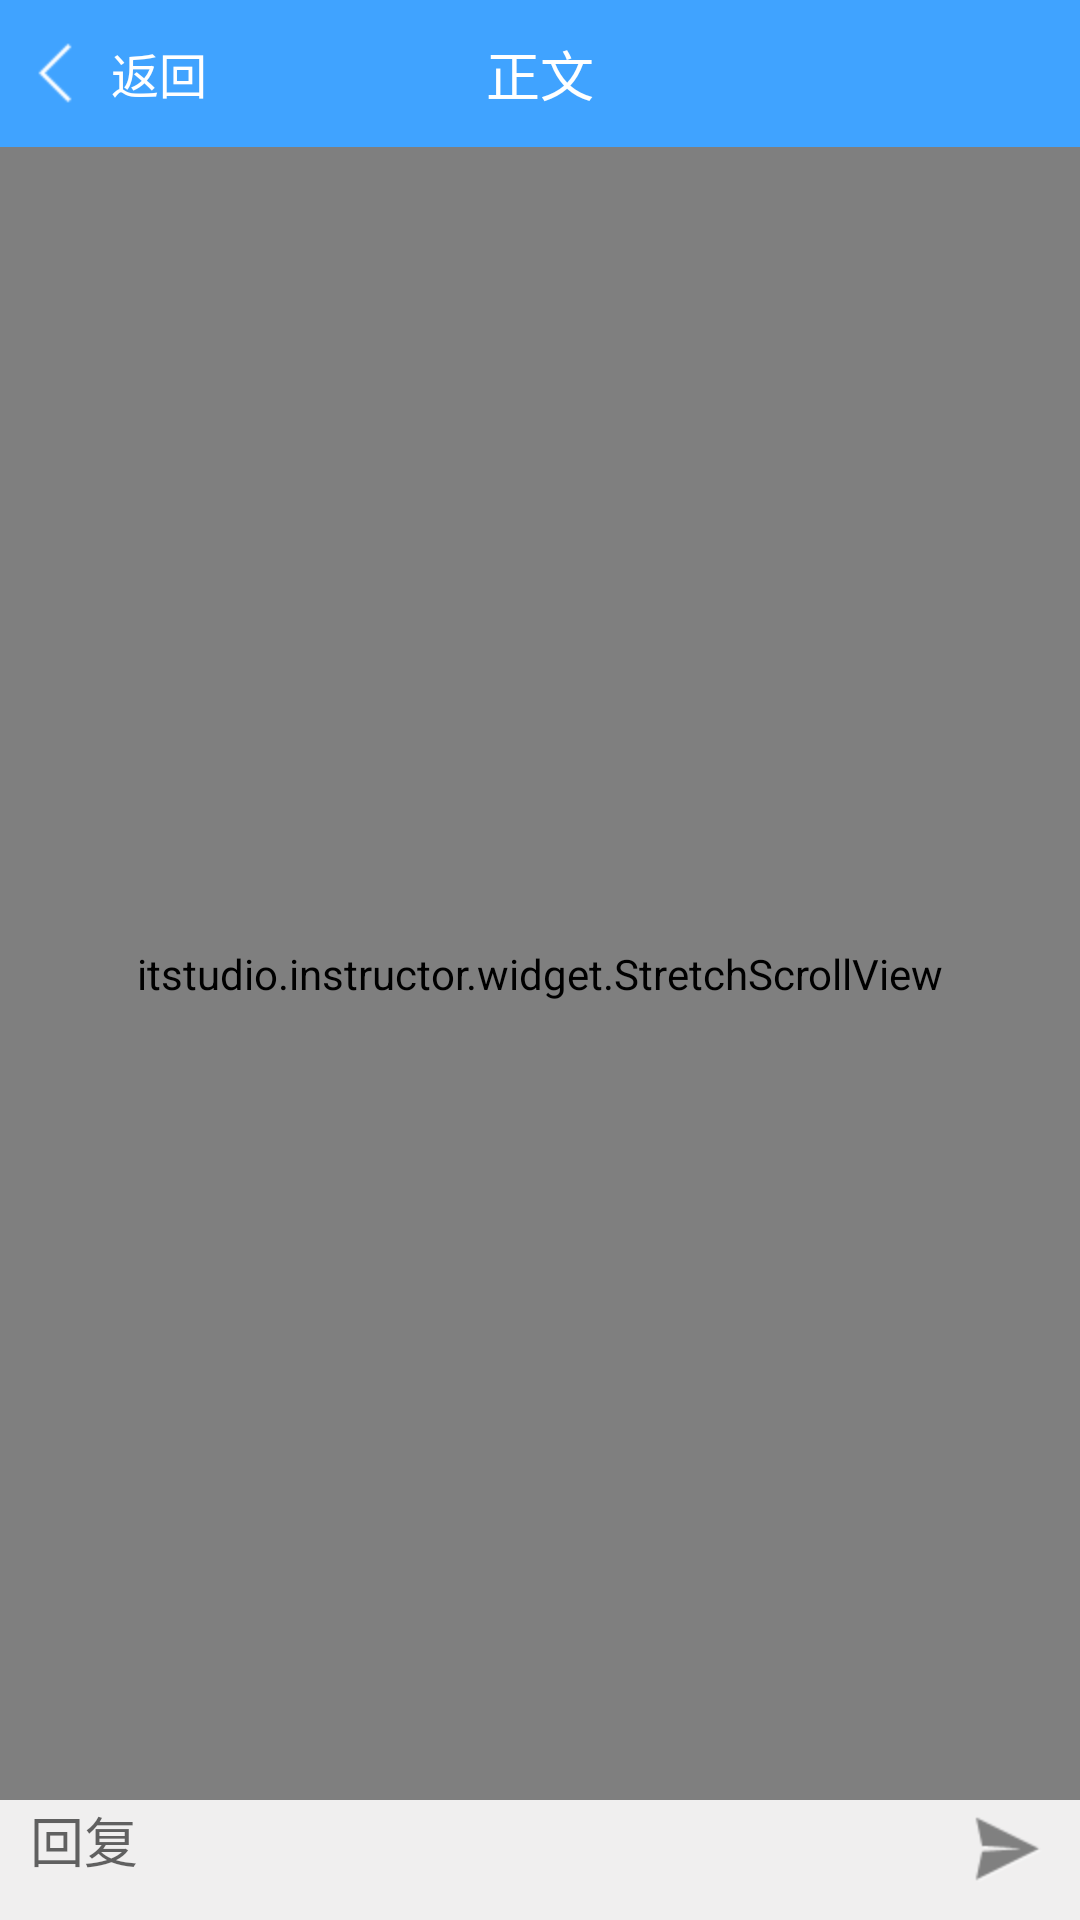

Android layout source for this screen:
<!-- AndroidManifest.xml: fallback theme Theme.MaterialComponents.DayNight.NoActionBar -->
<!-- res/layout/news_detail_activity.xml -->
<?xml version="1.0" encoding="utf-8"?>
<RelativeLayout xmlns:android="http://schemas.android.com/apk/res/android"
    android:layout_width="match_parent"
    android:layout_height="match_parent"
    android:background="@color/blue"
    android:padding="0.0px" >

    <LinearLayout
        android:layout_width="match_parent"
        android:layout_height="match_parent"
        android:background="@color/white"
        android:orientation="vertical" >

        <RelativeLayout
            android:layout_width="match_parent"
            android:layout_height="@dimen/title_height"
            android:background="@color/blue"
            android:gravity="center_vertical"
            android:orientation="horizontal"
            android:padding="0.0px" >

            <LinearLayout
                android:id="@+id/content_back_layout"
                android:layout_width="wrap_content"
                android:layout_height="match_parent"
                android:gravity="center_vertical"
                android:layout_centerVertical="true"
                android:orientation="horizontal" >

                <ImageButton
                    android:layout_width="wrap_content"
                    android:layout_height="wrap_content"
                    android:layout_marginLeft="5dip"
                    android:background="@drawable/arrow_back"
                    android:gravity="center"
                    android:includeFontPadding="false" />

                <TextView
                    android:layout_width="wrap_content"
                    android:layout_height="match_parent"
                    android:ellipsize="end"
                    android:gravity="center"
                    android:paddingLeft="6.0dip"
                    android:singleLine="true"
                    android:text="@string/back"
                    android:textColor="@color/white"
                    android:textSize="@dimen/medium_text_size" />
            </LinearLayout>

            <ImageButton
                android:id="@+id/bt_setting"
                android:layout_width="wrap_content"
                android:layout_height="wrap_content"
                android:layout_alignParentRight="true"
                android:layout_centerVertical="true"
                android:layout_marginRight="5dip"
                android:background="@drawable/icon_more"
                android:gravity="center"
                android:includeFontPadding="false" />

            <TextView
                android:layout_width="wrap_content"
                android:layout_height="match_parent"
                android:layout_centerInParent="true"
                android:ellipsize="end"
                android:gravity="center"
                android:singleLine="true"
                android:text="@string/main_body"
                android:textColor="@color/white"
                android:textSize="@dimen/large_text_size" />
        </RelativeLayout>

        <itstudio.instructor.widget.StretchScrollView
            android:id="@+id/scroll_view"
            android:layout_width="match_parent"
            android:layout_height="match_parent"
            android:layout_marginBottom="40dp"
            android:fillViewport="true"
            android:scrollbars="none" >

            <LinearLayout
                android:layout_width="match_parent"
                android:layout_height="wrap_content"
                android:orientation="vertical" >

                <TextView
                    android:layout_width="wrap_content"
                    android:layout_height="wrap_content"
                    android:layout_marginLeft="10dip"
                    android:singleLine="true"
                    android:text="关于考试的通知"
                    android:textColor="@color/black"
                    android:textSize="@dimen/xlarge_text_size" />

                <LinearLayout
                    android:layout_width="match_parent"
                    android:layout_height="match_parent"
                    android:gravity="center_vertical"
                    android:orientation="horizontal" >

                    <ImageView
                        android:layout_width="wrap_content"
                        android:layout_height="wrap_content"
                        android:src="@drawable/icon_publisher" />

                    <TextView
                        android:layout_width="wrap_content"
                        android:layout_height="wrap_content"
                        android:text="王大卫"
                        android:textColor="@color/light_black"
                        android:textSize="@dimen/small_text_size" />

                    <ImageView
                        android:layout_width="wrap_content"
                        android:layout_height="wrap_content"
                        android:src="@drawable/icon_time" />

                    <TextView
                        android:layout_width="wrap_content"
                        android:layout_height="wrap_content"
                        android:text="2014-04-18 6:30"
                        android:textColor="@color/light_black"
                        android:textSize="@dimen/small_text_size" />
                </LinearLayout>

                <LinearLayout
                    android:id="@+id/imageview"
                    android:layout_width="match_parent"
                    android:layout_height="wrap_content"
                    android:orientation="vertical" >
                </LinearLayout>

                <TextView
                    android:layout_width="wrap_content"
                    android:layout_height="wrap_content"
                    android:layout_marginBottom="20dp"
                    android:lineSpacingMultiplier="1.2"
                    android:paddingLeft="10dip"
                    android:paddingRight="10dip"
                    android:text="@string/content_test"
                    android:textColor="@color/black"
                    android:textSize="@dimen/large_text_size" />

                <ImageView
                    android:layout_width="wrap_content"
                    android:layout_height="wrap_content"
                    android:layout_margin="10dp"
                    android:src="@drawable/listview_separator" />

                <LinearLayout
                    android:layout_width="wrap_content"
                    android:layout_height="wrap_content"
                    android:layout_marginLeft="10dp"
                    android:orientation="horizontal" >

                    <ImageView
                        android:layout_width="wrap_content"
                        android:layout_height="wrap_content"
                        android:src="@drawable/icon_comment_large" />

                    <TextView
                        android:layout_width="wrap_content"
                        android:layout_height="wrap_content"
                        android:layout_gravity="center_vertical"
                        android:layout_marginLeft="10dp"
                        android:text="全部评论"
                        android:textSize="@dimen/xlarge_text_size" />
                </LinearLayout>

                <ListView
                    android:id="@+id/listview_comment"
                    android:layout_width="match_parent"
                    android:layout_height="wrap_content"
                    android:divider="@drawable/listview_separator" />
            </LinearLayout>
        </itstudio.instructor.widget.StretchScrollView>
    </LinearLayout>

    <LinearLayout
        android:layout_width="match_parent"
        android:layout_height="40dp"
        android:layout_alignParentBottom="true"
        android:background="#f0efef"
        android:orientation="horizontal"
        android:paddingBottom="3dip"
        android:paddingLeft="10dip"
        android:paddingRight="10dip" >

        <EditText
            android:layout_width="0dip"
            android:layout_height="wrap_content"
            android:layout_weight="1"
            android:hint="回复"
            android:background="@drawable/base_search_edittext_bg_focused" />

        <ImageView
            android:layout_width="wrap_content"
            android:layout_height="wrap_content"
            android:src="@drawable/base_send_normal" />
    </LinearLayout>

</RelativeLayout>
<!-- resources referenced by this layout -->
<resources>
  <color name="black">#4e4e4e</color>
  <color name="blue">#40a3ff</color>
  <color name="light_black">#999999</color>
  <color name="white">#ffffff</color>
  <dimen name="large_text_size">18sp</dimen>
  <dimen name="medium_text_size">16sp</dimen>
  <dimen name="small_text_size">14sp</dimen>
  <dimen name="title_height">49dp</dimen>
  <dimen name="xlarge_text_size">20sp</dimen>
  <!-- drawable arrow_back: png bitmap (drawable-hdpi, 23424 bytes) -->
  <!-- drawable base_send_normal: png bitmap (drawable-hdpi, 829 bytes) -->
  <!-- drawable icon_publisher: png bitmap (drawable-hdpi, 19192 bytes) -->
  <!-- drawable icon_time: png bitmap (drawable-hdpi, 19269 bytes) -->
  <string name="back">返回</string>
  <string name="content_test">    考试一律在指定时间和考场内进行。 2. 学生应试时必须携带学生证,以备查对。非应试学生不得进入考场。 3. 学生应提前5分钟进入考场,服从监考教师安排,坐到指定的座位上。 4. 书包、书籍、笔记、纸张等一律不得带入考场。 5. 考试开始15分钟后不准再进入考场,逾时以旷考论。试题发出15分钟后,方可交卷离场。6. 学生答卷时不得互借文具、计算器、计算用图表和曲线。7. 考试中途不得离开考场(提前交卷者除外)。在考场上得急病、突发病不能坚持考试者,征得监考教师同意后,应立即赴校医院急诊就医(凭当日医疗证明到系教学主管部门申办重修或重考手续)</string>
  <string name="main_body">正文</string>
</resources>
